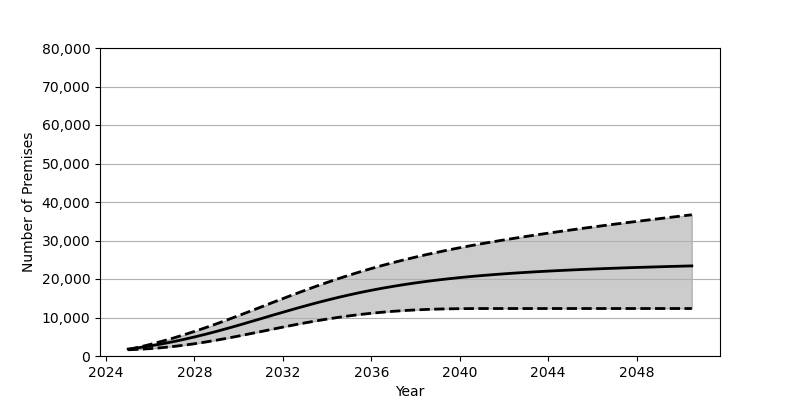

The file beside this chart, header and first rows:
Date, Low, Base, High
2025-01, 1619, 1801, 1663
2025-07, 1746, 2180, 2305
2026-01, 1921, 2626, 3011
2026-07, 2151, 3119, 3775
2027-01, 2441, 3674, 4592
2027-07, 2788, 4285, 5459
2028-01, 3180, 4946, 6383
2028-07, 3629, 5648, 7354
2029-01, 4116, 6397, 8367
2029-07, 4639, 7181, 9418
2030-01, 5190, 7996, 10495
2030-07, 5762, 8833, 11589
2031-01, 6340, 9679, 12702
2031-07, 6924, 10528, 13809
2032-01, 7503, 11363, 14912
2032-07, 8066, 12191, 15998
2033-01, 8606, 12994, 17066
2033-07, 9117, 13769, 18101
2034-01, 9592, 14508, 19105
2034-07, 10027, 15210, 20069
2035-01, 10431, 15870, 20995
2035-07, 10782, 16492, 21877
2036-01, 11103, 17072, 22720
2036-07, 11376, 17610, 23521
2037-01, 11616, 18104, 24280
2037-07, 11810, 18565, 25002
2038-01, 11969, 18990, 25690
2038-07, 12094, 19376, 26341
2039-01, 12189, 19735, 26963
2039-07, 12251, 20061, 27557
2040-01, 12294, 20365, 28119
2040-07, 12319, 20642, 28656
2041-01, 12329, 20892, 29176
2041-07, 12332, 21127, 29671
2042-01, 12332, 21341, 30148
2042-07, 12332, 21539, 30608
2043-01, 12332, 21723, 31056
2043-07, 12332, 21893, 31488
2044-01, 12332, 22049, 31908
2044-07, 12332, 22196, 32318
2045-01, 12332, 22332, 32718
2045-07, 12332, 22462, 33110
2046-01, 12332, 22581, 33493
2046-07, 12332, 22695, 33867
2047-01, 12332, 22798, 34239
2047-07, 12332, 22900, 34600
2048-01, 12332, 22998, 34958
2048-07, 12332, 23082, 35309
2049-01, 12332, 23169, 35659
2049-07, 12332, 23254, 36006
2050-01, 12332, 23328, 36344
2050-07, 12332, 23407, 36685
